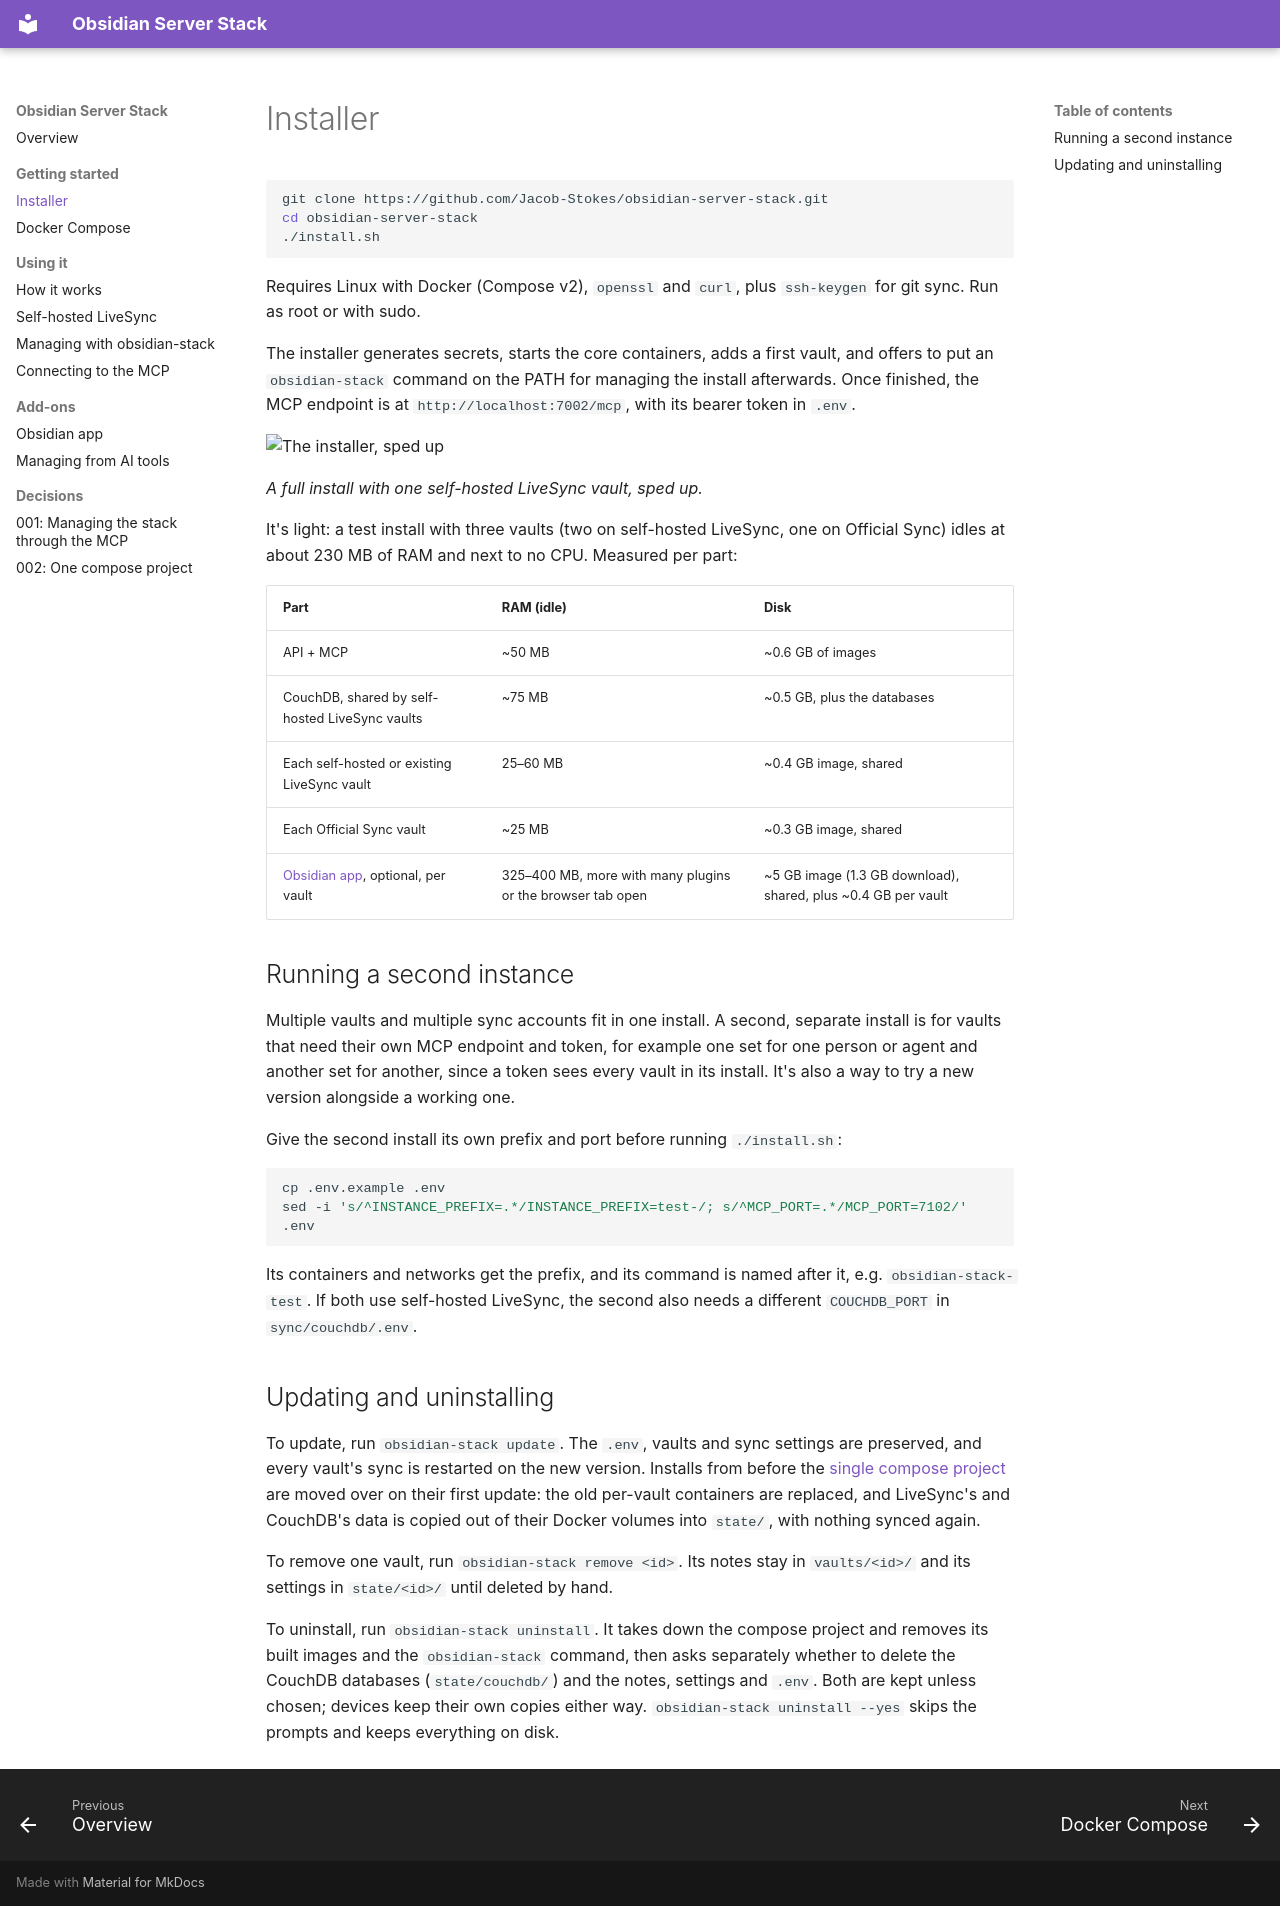

repository: Jacob-Stokes/obsidian-server-stack · page: installer/index.html · generator: mkdocs

# Installer

```bash
git clone https://github.com/Jacob-Stokes/obsidian-server-stack.git
cd obsidian-server-stack
./install.sh
```

Requires Linux with Docker (Compose v2), `openssl` and `curl`, plus `ssh-keygen` for git sync. Run as root or with sudo.

The installer generates secrets, starts the core containers, adds a first vault, and offers to put an `obsidian-stack` command on the PATH for managing the install afterwards. Once finished, the MCP endpoint is at `http://localhost:7002/mcp`, with its bearer token in `.env`.

![The installer, sped up](https://raw.githubusercontent.com/Jacob-Stokes/obsidian-server-stack/main/assets/installer.gif)

*A full install with one self-hosted LiveSync vault, sped up.*

It's light: a test install with three vaults (two on self-hosted LiveSync, one on Official Sync) idles at about 230 MB of RAM and next to no CPU. Measured per part:

| Part | RAM (idle) | Disk |
|---|---|---|
| API + MCP | ~50 MB | ~0.6 GB of images |
| CouchDB, shared by self-hosted LiveSync vaults | ~75 MB | ~0.5 GB, plus the databases |
| Each self-hosted or existing LiveSync vault | 25–60 MB | ~0.4 GB image, shared |
| Each Official Sync vault | ~25 MB | ~0.3 GB image, shared |
| [Obsidian app](obsidian-app.md), optional, per vault | 325–400 MB, more with many plugins or the browser tab open | ~5 GB image (1.3 GB download), shared, plus ~0.4 GB per vault |

## Running a second instance

Multiple vaults and multiple sync accounts fit in one install. A second, separate install is for vaults that need their own MCP endpoint and token, for example one set for one person or agent and another set for another, since a token sees every vault in its install. It's also a way to try a new version alongside a working one.

Give the second install its own prefix and port before running `./install.sh`:

```bash
cp .env.example .env
sed -i 's/^INSTANCE_PREFIX=.*/INSTANCE_PREFIX=test-/; s/^MCP_PORT=.*/MCP_PORT=7102/' .env
```

Its containers and networks get the prefix, and its command is named after it, e.g. `obsidian-stack-test`. If both use self-hosted LiveSync, the second also needs a different `COUCHDB_PORT` in `sync/couchdb/.env`.

## Updating and uninstalling

To update, run `obsidian-stack update`. The `.env`, vaults and sync settings are preserved, and every vault's sync is restarted on the new version. Installs from before the [single compose project](how-it-works.md#one-compose-project) are moved over on their first update: the old per-vault containers are replaced, and LiveSync's and CouchDB's data is copied out of their Docker volumes into `state/`, with nothing synced again.

To remove one vault, run `obsidian-stack remove <id>`. Its notes stay in `vaults/<id>/` and its settings in `state/<id>/` until deleted by hand.

To uninstall, run `obsidian-stack uninstall`. It takes down the compose project and removes its built images and the `obsidian-stack` command, then asks separately whether to delete the CouchDB databases (`state/couchdb/`) and the notes, settings and `.env`. Both are kept unless chosen; devices keep their own copies either way. `obsidian-stack uninstall --yes` skips the prompts and keeps everything on disk.
